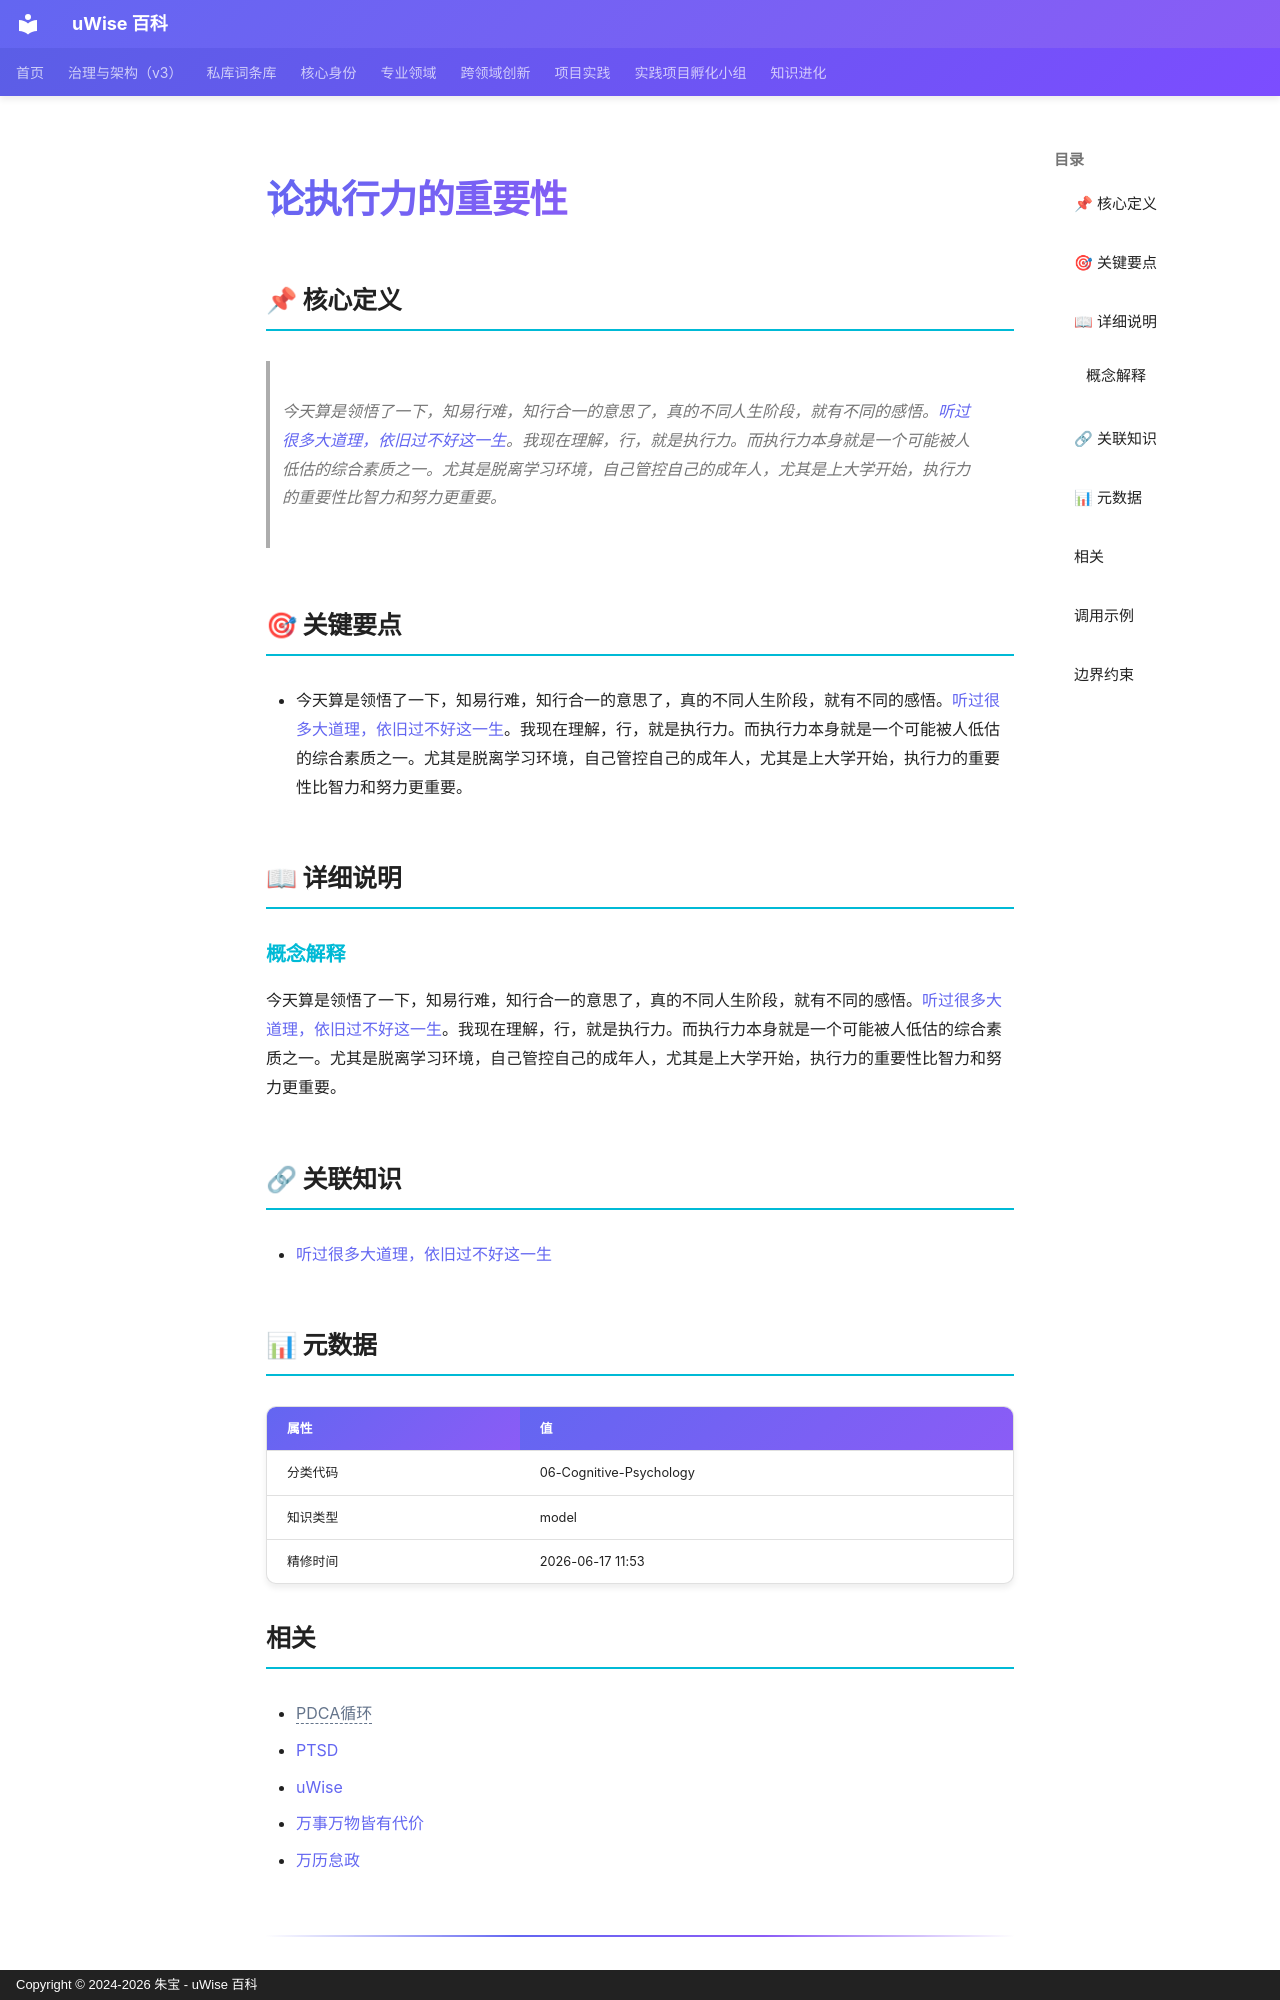

repository: zhubao315/uWise · page: vault-encyclopedia/md-b3f266d5/index.html · generator: mkdocs · copyright: Copyright © 2024-2026 朱宝 - uWise 百科

---
title: "论执行力的重要性"
description: "今天算是领悟了一下，知易行难，知行合一的意思了，真的不同人生阶段，就有不同的感悟。听过很多大道理，依旧过不好这一生(../md-f398b19a/)。我现在理解，行，就是执行力。而执行力本身就是一个可能被人低估的综合素质之一。尤其是脱离学习环境，自己管控自己的成年人，尤其是上大学开始，执行力的重要性比智力和努力更重要。"
---

# 论执行力的重要性

## 📌 核心定义

> 今天算是领悟了一下，知易行难，知行合一的意思了，真的不同人生阶段，就有不同的感悟。[听过很多大道理，依旧过不好这一生](../md-f398b19a/)。我现在理解，行，就是执行力。而执行力本身就是一个可能被人低估的综合素质之一。尤其是脱离学习环境，自己管控自己的成年人，尤其是上大学开始，执行力的重要性比智力和努力更重要。

## 🎯 关键要点

- 今天算是领悟了一下，知易行难，知行合一的意思了，真的不同人生阶段，就有不同的感悟。[听过很多大道理，依旧过不好这一生](../md-f398b19a/)。我现在理解，行，就是执行力。而执行力本身就是一个可能被人低估的综合素质之一。尤其是脱离学习环境，自己管控自己的成年人，尤其是上大学开始，执行力的重要性比智力和努力更重要。

## 📖 详细说明

### 概念解释
今天算是领悟了一下，知易行难，知行合一的意思了，真的不同人生阶段，就有不同的感悟。[听过很多大道理，依旧过不好这一生](../md-f398b19a/)。我现在理解，行，就是执行力。而执行力本身就是一个可能被人低估的综合素质之一。尤其是脱离学习环境，自己管控自己的成年人，尤其是上大学开始，执行力的重要性比智力和努力更重要。


## 🔗 关联知识

- [听过很多大道理，依旧过不好这一生](../md-f398b19a/)

## 📊 元数据

| 属性 | 值 |
|------|-----|
| 分类代码 | 06-Cognitive-Psychology |
| 知识类型 | model |
| 精修时间 | 2026-06-17 11:53 |

## 相关

- <span class="uw-unresolved" data-target="PDCA循环" title="未解析的双链目标：PDCA循环">PDCA循环</span>
- [PTSD](../ptsd-md-a2e1522a/)
- [uWise](../uwise-md-5c3e1a0e/)
- [万事万物皆有代价](../md-357588bc/)
- [万历怠政](../md-99878392/)

---
